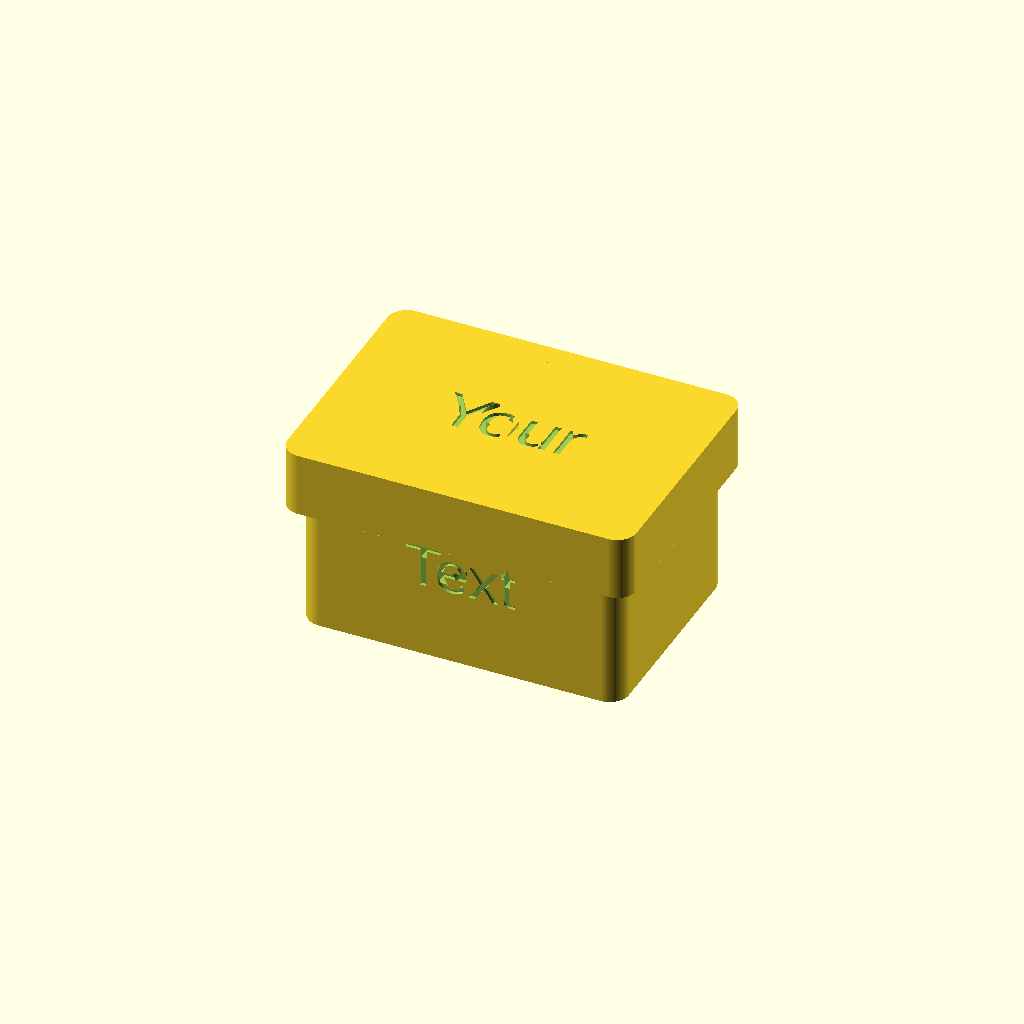
Cell 1: rendered with the file's own defaults.
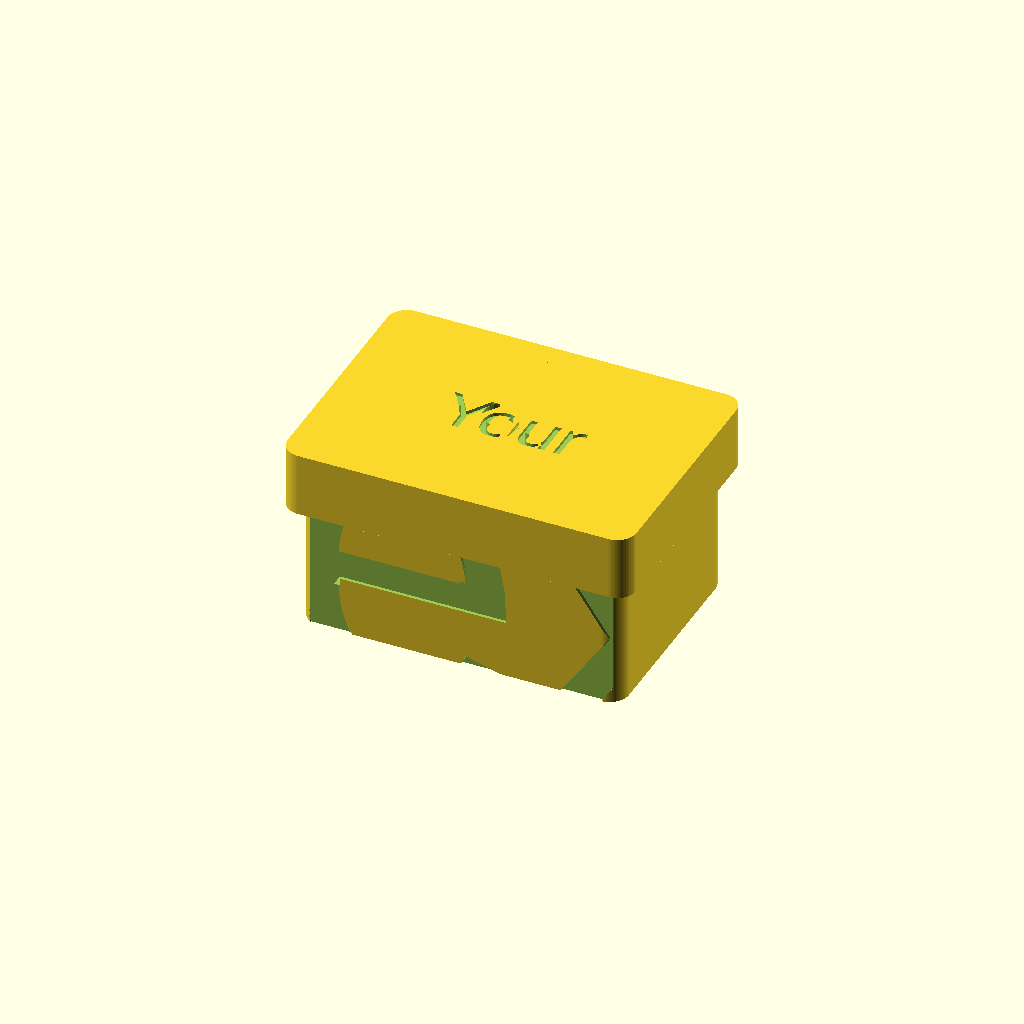
Cell 2: the same model with textBaseSize = 50.
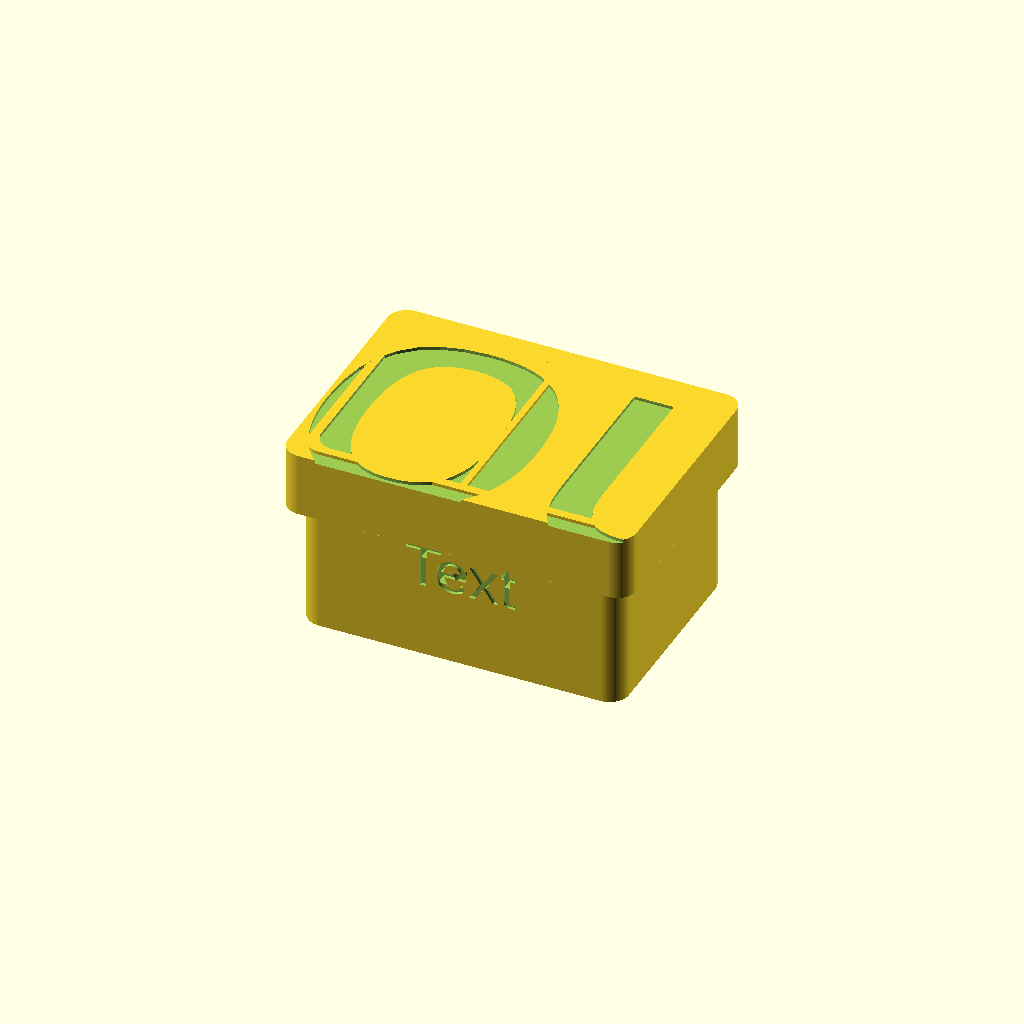
Cell 3: the same model with textLidSize = 50.
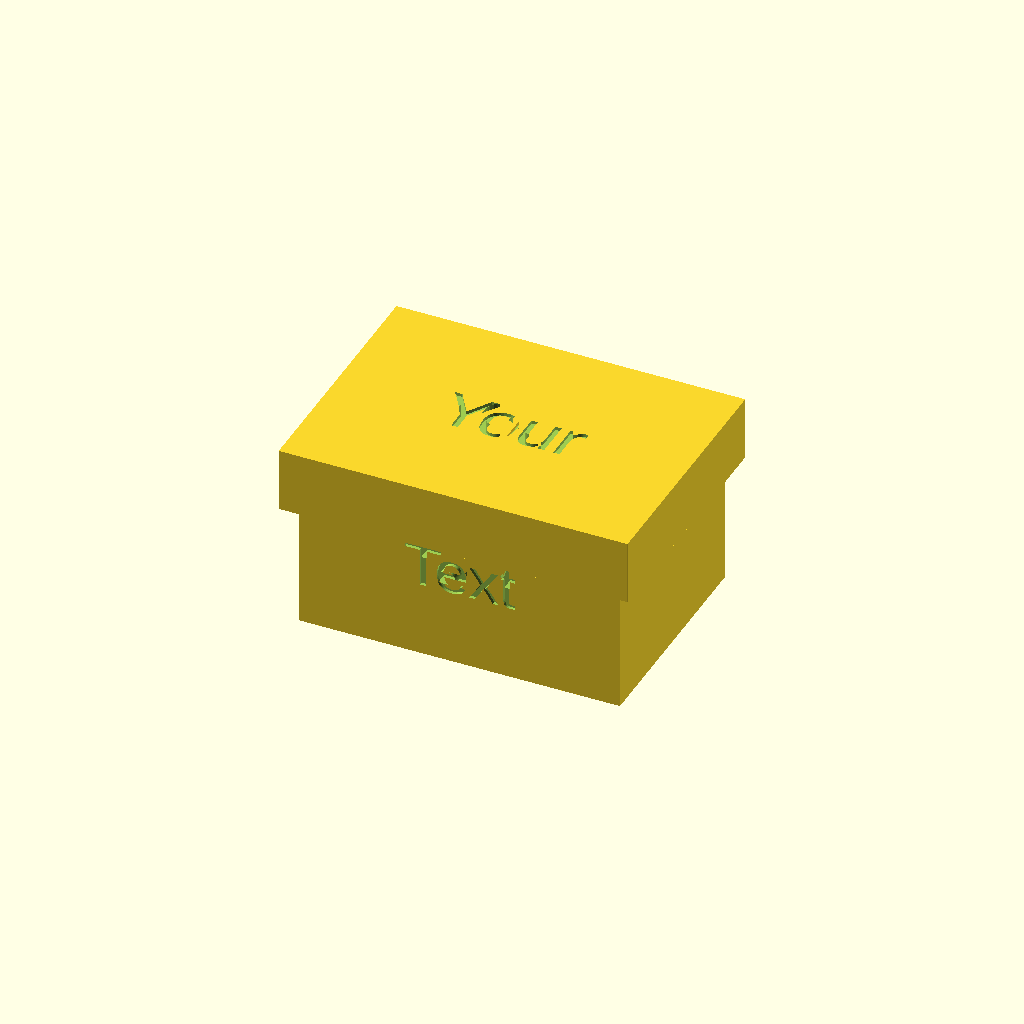
Cell 4: roundCorner = 0.01 (everything else at default).
All cells are drawn from one camera (rotation 55°, 0°, 25°, orthographic, colour scheme Cornfield), so only the parameter changes between them.
The OpenSCAD source (inputs/thingiverse/files/thing-2088569/files/boxes2.scad):
// Box width
boxWidth = 50; 

// Box depth
boxDepth = 35; 

// Box height
boxHeight = 30; 

// Lid height
lidHeight = 10; 

// Round corners
roundCorner=3; // [0.01:No, 3:Yes]

// Wall thickness
wallThickness=1.4; 

// Text on base (empty to remove)
textBase = "Text";

// Base text size
textBaseSize = 7; // [3:50]

// Text on lid (empty to remove)
textLid = "Your";

// Lid text size
textLidSize = 8; // [3:50]

// Number of vertical spaces
numSeparatorsX = 2; // [1:20]

// Number of horizontal spaces
numSeparatorsY = 1; // [1:20]

// Parts to show
showParts = 0; // [0:All, 1:Base, 2:Lid]

// Just for presentation purposes
showClosed = 1; // [0:Open, 1:Closed]


/* [Hidden] */
$fn=60;
tolerance = 0.8;
iw = 1;

if( showParts != 2 || showClosed ==1) {
    boxBase();
    separators(numSeparatorsX, numSeparatorsY, boxWidth, boxDepth, boxHeight);
}
if (showClosed == 1 ) {
    translate([0, 0, boxHeight]) rotate(a=[180, 0, 0]) boxLid();
}
else {
    if (showParts != 1) translate([boxWidth + 5, 0, 0]) boxLid();
}

module separators (nx, ny, w, d, h) {
    xS = w / nx;
    yS = d/ ny;
    union(){
        if ( nx > 1) {
            for ( a = [0 : nx-2] ) {
                translate([-w/2+xS*(a+1), 0, 0])
                    linear_extrude(height=h)
                    square([iw, d-2*wallThickness], center = true);
            }
        }
        if ( ny > 1) {
            for ( b = [0 : ny-2] ) {
                translate([0, -d/2+yS*(b+1), 0])
                    linear_extrude(height=h)
                    square([w-2*wallThickness, iw], center = true);
            }
        }
    }

}

module boxLid() {
    difference() {
        roundedCube(boxWidth+2*(tolerance+wallThickness), boxDepth+2*(tolerance+wallThickness), lidHeight, roundCorner);
             
        translate([0, 0, wallThickness]) roundedCube(boxWidth+2*tolerance, boxDepth+2*tolerance, lidHeight, roundCorner);
        
        translate([0, 0, 0.5]) rotate(a=[180, 0, 0]) linear_extrude(height=2) text(textLid, valign="center", halign="center", font="Arial", size=textLidSize);
    }
}

module boxBase() {
    difference() {
        roundedCube(boxWidth, boxDepth, boxHeight, roundCorner);
        translate([0, 0, wallThickness]) roundedCube(boxWidth-2*wallThickness, boxDepth-2*wallThickness, boxHeight, roundCorner);
        
        translate([0, -boxDepth/2+0.5, boxHeight/2]) rotate(a=[90, 0, 0]) linear_extrude(height=2) text(textBase, valign="center", halign="center", font="Arial", size=textBaseSize);
    }
}

module roundedCube (w, d, h, r) {
    hull() {
        translate([-w/2+r, -d/2+r, 0]) cylinder(r=r, h=h);
        translate([-w/2+r, d/2-r, 0]) cylinder(r=r, h=h);    
        translate([w/2-r, -d/2+r, 0]) cylinder(r=r, h=h);
        translate([w/2-r, d/2-r, 0]) cylinder(r=r, h=h);
    }
}
Customizer parameters (derived from the source; name, type, default, range or options):
boxWidth: number, default 50
boxDepth: number, default 35
boxHeight: number, default 30
lidHeight: number, default 10
roundCorner: number, default 3, options 0.01, 3
wallThickness: number, default 1.4
textBase: string, default "Text"
textBaseSize: number, default 7, range 3 to 50
textLid: string, default "Your"
textLidSize: number, default 8, range 3 to 50
numSeparatorsX: number, default 2, range 1 to 20
numSeparatorsY: number, default 1, range 1 to 20
showParts: number, default 0, options 0, 1, 2
showClosed: number, default 1, options 0, 1
